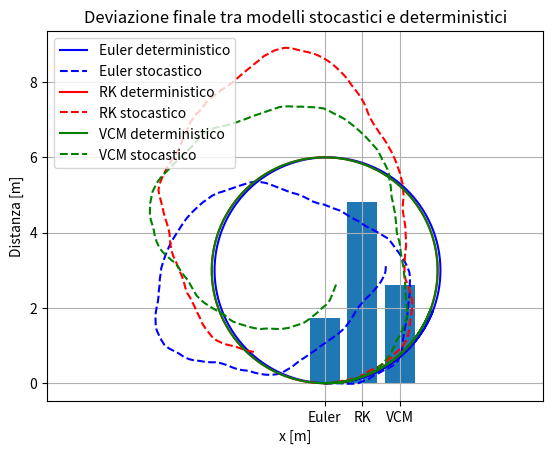

This chart was generated by the following Python code:
import numpy as np
import random as rnd
import matplotlib.pyplot as plt
import math

from matplotlib.lines import lineStyles


def eulermodel(posa_prec ,v_k, w_k, gamma_1, period):
    xkp1 = posa_prec[0] + v_k * period * math.cos(posa_prec[2])
    ykp1 = posa_prec[1] + v_k * period * math.sin(posa_prec[2])
    #Aggiunta termine stocastico
    thetakp1 = posa_prec[2] + w_k * period + gamma_1 * period
    return  [xkp1,ykp1,thetakp1]


def rkmodel(posa_prec, v_k, w_k, gamma_1, period):
    xkp1 = posa_prec[0] + v_k * period * math.cos(posa_prec[2] + (w_k * period)/2)
    ykp1 = posa_prec[1] + v_k * period * math.sin(posa_prec[2] + (w_k * period)/2)
    # Aggiunta termine stocastico
    thetakp1 = posa_prec[2] + w_k * period + gamma_1 * period
    return [xkp1, ykp1, thetakp1]

def velocity_control_model(posa_prec, v_k, w_k, gamma_1, period):
    xkp1 = posa_prec[0] - (v_k/w_k) * math.sin(posa_prec[2]) + (v_k/w_k) * math.sin(posa_prec[2] + w_k * period)
    ykp1 = posa_prec[1] + (v_k/w_k) * math.cos(posa_prec[2]) - (v_k/w_k) * math.cos(posa_prec[2] + w_k * period)
    # Aggiunta termine stocastico
    thetakp1 = posa_prec[2] + w_k * period + gamma_1 * period
    return [xkp1, ykp1, thetakp1]

def calc_input_stochastic(theta,period, v_k,w_k,alphaParameters):
    #Calcolando le varianze del rumore uniforme dell'input
    sigmav = math.sqrt(alphaParameters[0] * math.pow(v_k,2) + alphaParameters[1] * math.pow(w_k,2))
    sigmaw = math.sqrt(alphaParameters[2] * math.pow(v_k,2) + alphaParameters[3] * math.pow(w_k,2))
    sigma_theta = math.sqrt(alphaParameters[4] * math.pow(v_k,2) + alphaParameters[5] * math.pow(w_k,2))

    v_k_1 = v_k + rnd.gauss(0,sigmav)
    w_k_1 = w_k + rnd.gauss(0, sigmaw)
    gamma_1 = rnd.gauss(0,sigma_theta)
    return [v_k_1,w_k_1,gamma_1]

def distanza_finale(pose_noise, pose_deterministico):
    dx = pose_noise[-1][0] - pose_deterministico[-1][0]
    dy = pose_noise[-1][1] - pose_deterministico[-1][1]
    return np.sqrt(dx**2 + dy**2)



period = 0.1
t_finale = 15
numpassi = int(np.ceil(t_finale/period))
posa_iniziale = [0,0,0]

#inizializzo un array vuoto e aggiungo la posa iniziale
poseeuler = [posa_iniziale]
poseeuler_noise = [posa_iniziale]
poserk = [posa_iniziale]
poserk_noise = [posa_iniziale]
pose_vcm = [posa_iniziale]
pose_vcm_noise = [posa_iniziale]

#legge di controllo della velocità
v_k = 1.5
w_k = 0.5

#Parametri per modelli stocastici
alphaParameters = [0, 0 , 0, 0, 0.5, 0]
nullAlphaParameters = [0, 0, 0, 0, 0, 0]
#Calcolo delle pose con metodo di eulero
n = 0
pose_finali_euler_x = []
pose_finali_euler_y = []
pose_finali_rk_x = []
pose_finali_rk_y = []
pose_finali_vcm_x = []
pose_finali_vcm_y = []





for i in range(numpassi):
    #Euler con rumore
    [v_k_1, w_k_1, gamma_1] = calc_input_stochastic(poseeuler_noise[i][2], period, v_k, w_k, alphaParameters)
    posa_calc = eulermodel(poseeuler_noise[i],v_k_1,w_k_1,gamma_1,period)
    poseeuler_noise.append(posa_calc)

    #Rk con rumore
    [v_k_1, w_k_1, gamma_1] = calc_input_stochastic(poserk_noise[i][2], period, v_k, w_k, alphaParameters)
    posa_calc = rkmodel(poserk_noise[i], v_k_1, w_k_1, gamma_1,period)
    poserk_noise.append(posa_calc)

    #Velocity motion con rumore
    [v_k_1, w_k_1, gamma_1] = calc_input_stochastic(pose_vcm_noise[i][2], period, v_k, w_k, alphaParameters)
    posa_calc = velocity_control_model(pose_vcm_noise[i], v_k_1, w_k_1, gamma_1, period)
    pose_vcm_noise.append(posa_calc)

    # Euler senza rumore
    [v_k_1, w_k_1, gamma_1] = calc_input_stochastic(poseeuler[i][2], period, v_k, w_k, nullAlphaParameters)
    posa_calc = eulermodel(poseeuler[i], v_k_1, w_k_1, gamma_1, period)
    poseeuler.append(posa_calc)

    # RK2 senza rumore
    [v_k_1, w_k_1, gamma_1] = calc_input_stochastic(poserk[i][2], period, v_k, w_k, nullAlphaParameters)
    posa_calc = rkmodel(poserk[i], v_k_1, w_k_1, gamma_1, period)
    poserk.append(posa_calc)

    # VCM senza rumore
    [v_k_1, w_k_1, gamma_1] = calc_input_stochastic(pose_vcm[i][2], period, v_k, w_k, nullAlphaParameters)
    posa_calc = velocity_control_model(pose_vcm[i], v_k_1, w_k_1, gamma_1, period)
    pose_vcm.append(posa_calc)


# Converto le pose in array NumPy
pose_array_euler = np.array(poseeuler)
pose_array_euler_noise = np.array(poseeuler_noise)
pose_array_rk = np.array(poserk)
pose_array_rk_noise = np.array(poserk_noise)
pose_array_vcm = np.array(pose_vcm)
pose_array_vcm_noise = np.array(pose_vcm_noise)

# Plot Euler: deterministico (blu continuo) vs stocastico (blu tratteggiato)
plt.plot(pose_array_euler[:, 0], pose_array_euler[:, 1], color='blue', linestyle='solid', label='Euler deterministico')
plt.plot(pose_array_euler_noise[:, 0], pose_array_euler_noise[:, 1], color='blue', linestyle='dashed', label='Euler stocastico')

# Plot RK: deterministico (rosso continuo) vs stocastico (rosso tratteggiato)
plt.plot(pose_array_rk[:, 0], pose_array_rk[:, 1], color='red', linestyle='solid', label='RK deterministico')
plt.plot(pose_array_rk_noise[:, 0], pose_array_rk_noise[:, 1], color='red', linestyle='dashed', label='RK stocastico')

# Plot VCM: deterministico (verde continuo) vs stocastico (verde tratteggiato)
plt.plot(pose_array_vcm[:, 0], pose_array_vcm[:, 1], color='green', linestyle='solid', label='VCM deterministico')
plt.plot(pose_array_vcm_noise[:, 0], pose_array_vcm_noise[:, 1], color='green', linestyle='dashed', label='VCM stocastico')

# Aggiungo legenda e titolo
plt.legend()
plt.title('Confronto traiettorie: deterministiche vs stocastiche')
plt.xlabel('x [m]')
plt.ylabel('y [m]')
plt.grid(True)
plt.axis('equal')
plt.show()


#Istogramma delle distanze tra le pose dei modelli con rumore e senza
plt.bar(['Euler', 'RK', 'VCM'], [
    distanza_finale(poseeuler_noise, poseeuler),
    distanza_finale(poserk_noise, poserk),
    distanza_finale(pose_vcm_noise, pose_vcm)
])
plt.title('Deviazione finale tra modelli stocastici e deterministici')
plt.ylabel('Distanza [m]')
plt.grid(True)
plt.show()



